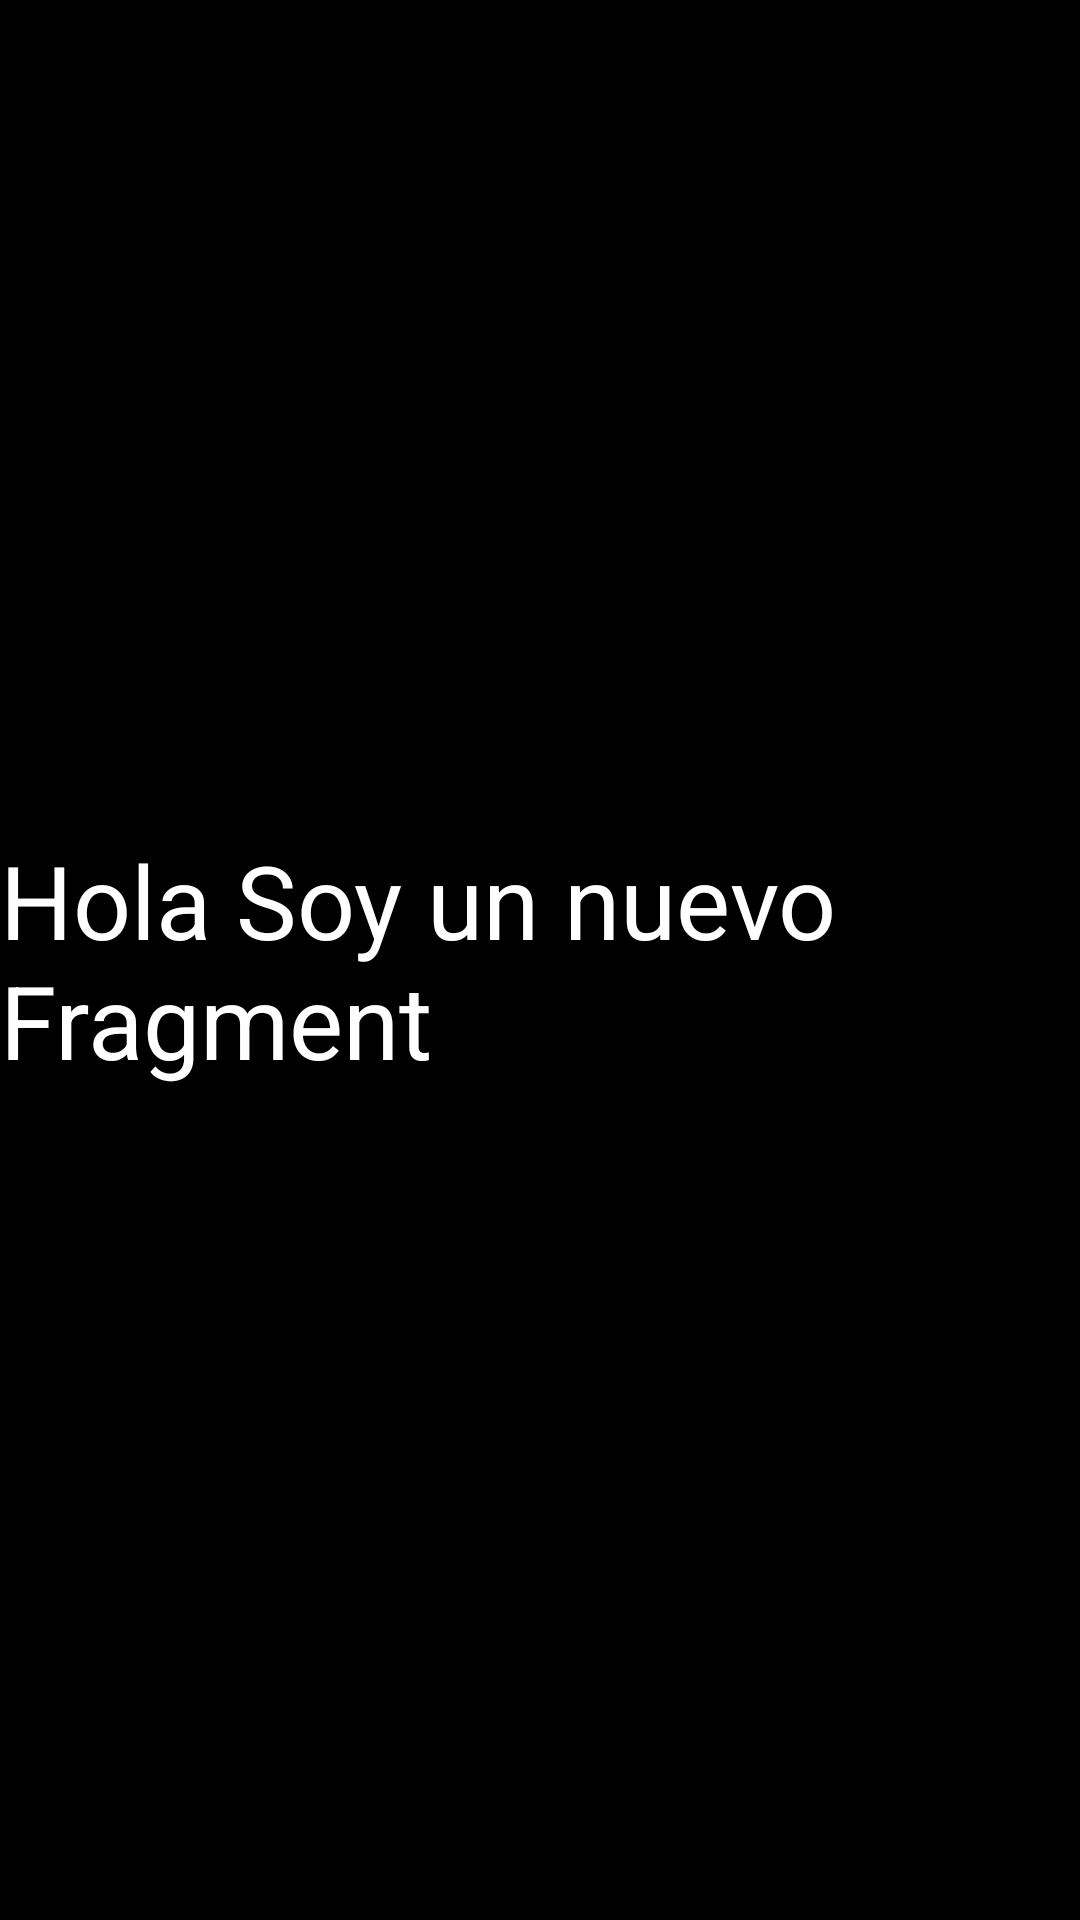

The Android layout XML behind this screen, and the referenced resources:
<!-- AndroidManifest.xml: application theme Theme.Frag_perm_intents -->
<!-- res/layout/fragment_condicional.xml -->
<?xml version="1.0" encoding="utf-8"?>
<FrameLayout xmlns:android="http://schemas.android.com/apk/res/android"
    xmlns:tools="http://schemas.android.com/tools"
    android:layout_width="match_parent"
    android:layout_height="match_parent"
    tools:context=".CondicionalFragment"
    android:background="#000000">

    
    <TextView
        android:layout_width="wrap_content"
        android:layout_height="wrap_content"
        android:layout_gravity="center_vertical"

        android:text="Hola Soy un nuevo Fragment"
        android:textAppearance="@style/TextAppearance.AppCompat.Display1"
        android:textColor="#FFFFFF" />

</FrameLayout>
<!-- resources referenced by this layout -->
<resources>
  <style name="Theme.Frag_perm_intents" parent="Theme.MaterialComponents.DayNight.DarkActionBar">
          
          <item name="colorPrimary">@color/purple_500</item>
          <item name="colorPrimaryVariant">@color/purple_700</item>
          <item name="colorOnPrimary">@color/white</item>
          
          <item name="colorSecondary">@color/teal_200</item>
          <item name="colorSecondaryVariant">@color/teal_700</item>
          <item name="colorOnSecondary">@color/black</item>
          
          <item name="android:statusBarColor" tools:targetApi="l">?attr/colorPrimaryVariant</item>
          
      </style>
  <color name="purple_500">#FF6200EE</color>
  <color name="purple_700">#FF3700B3</color>
  <color name="white">#FFFFFFFF</color>
  <color name="teal_200">#FF03DAC5</color>
  <color name="teal_700">#FF018786</color>
  <color name="black">#FF000000</color>
</resources>
